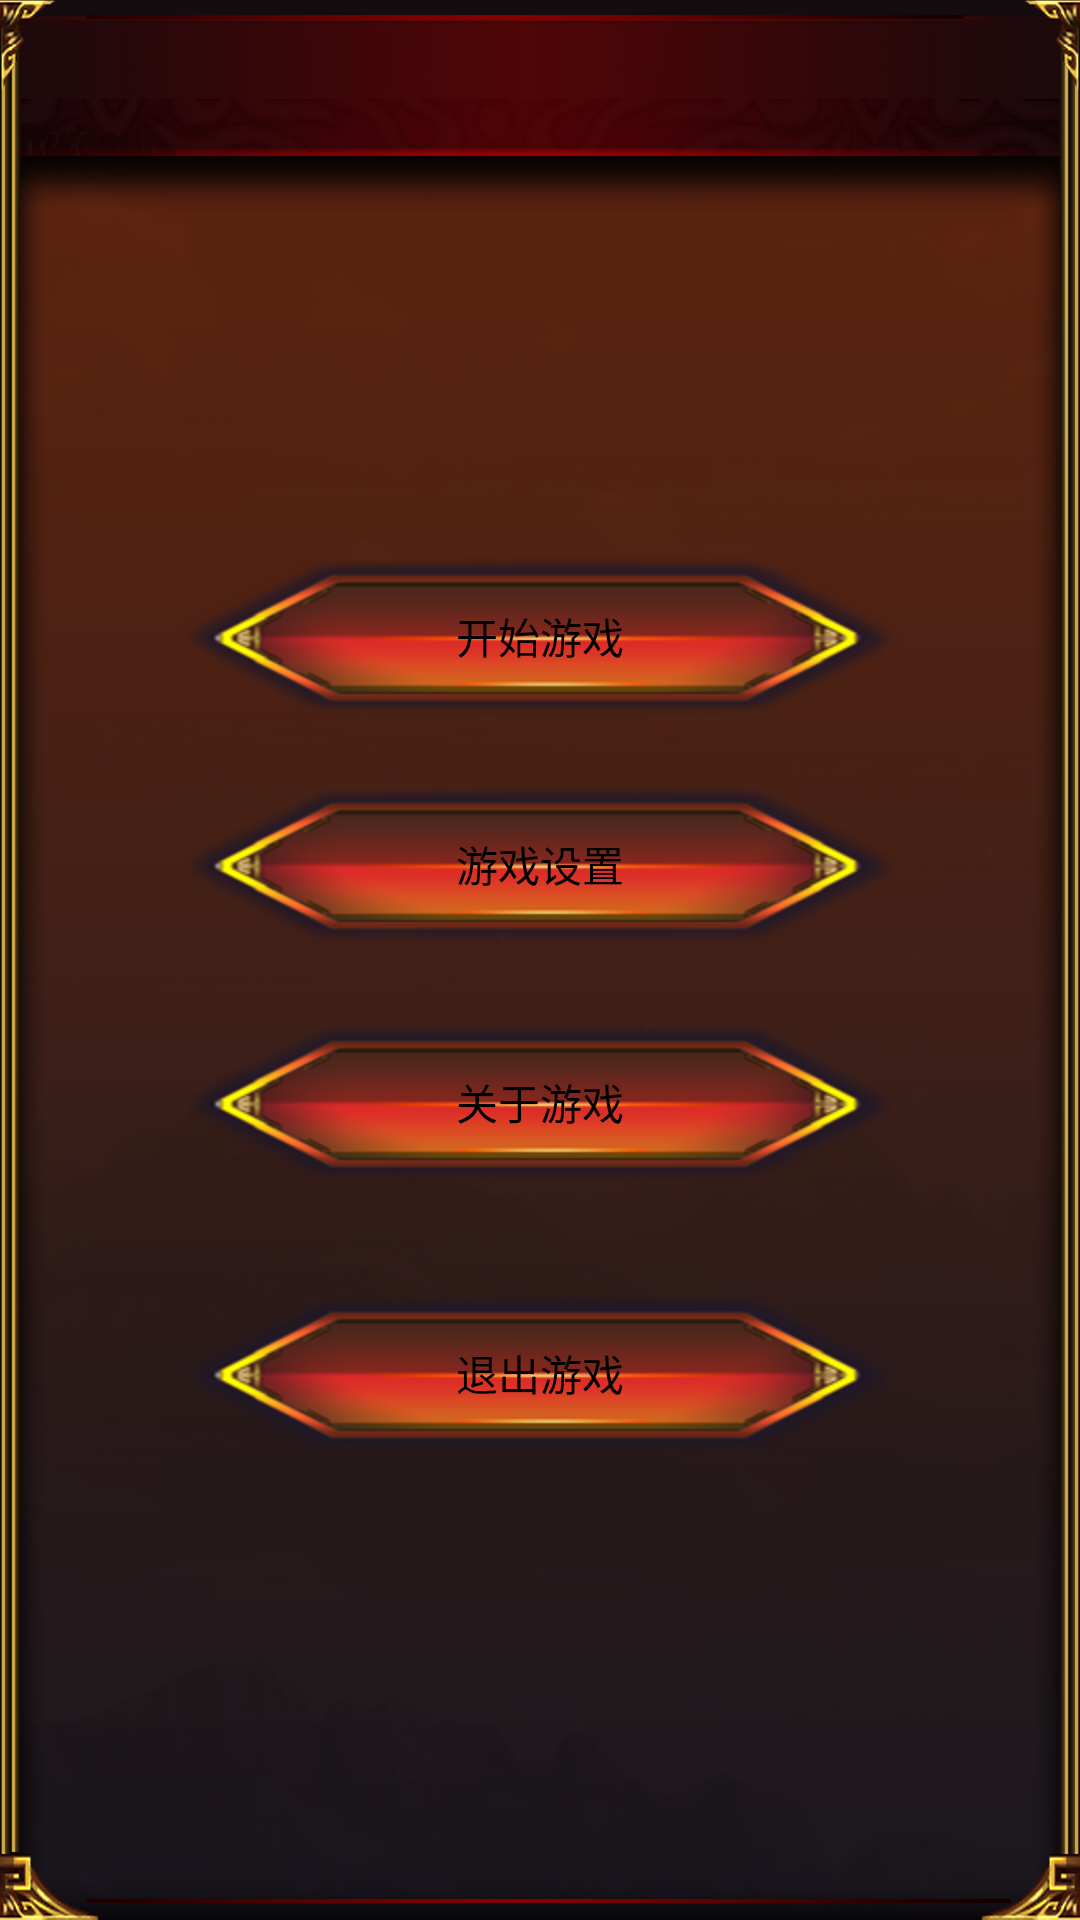

Produce the Android XML layout that renders to this screen, including the resource entries it uses.
<!-- AndroidManifest.xml: application theme android:Theme.NoTitleBar -->
<!-- res/layout/activity_klotski_main.xml -->
<RelativeLayout xmlns:android="http://schemas.android.com/apk/res/android"
    xmlns:tools="http://schemas.android.com/tools"
    android:layout_width="match_parent"
    android:layout_height="match_parent"
    android:background="@drawable/back" >

    <RelativeLayout
        android:id="@+id/relativeLayout1"
        android:layout_width="wrap_content"
        android:layout_height="wrap_content"
        android:layout_centerHorizontal="true"
        android:layout_centerVertical="true"
        android:layout_marginTop="68dp"
        android:gravity="center_vertical|center_horizontal" >

        <Button
            android:id="@+id/btn_main_setting"
            android:layout_width="wrap_content"
            android:layout_height="wrap_content"
            android:layout_marginTop="106dp"
            android:background="@drawable/bt_selector"
            android:text="游戏设置" />

        <Button
            android:id="@+id/btn_main_start"
            android:layout_width="wrap_content"
            android:layout_height="wrap_content"
            android:layout_marginTop="30dp"
            android:background="@drawable/bt_selector"
            android:text="开始游戏" />

        <Button
            android:id="@+id/btn_main_about"
            android:layout_width="wrap_content"
            android:layout_height="wrap_content"
            android:layout_alignParentLeft="true"
            android:layout_below="@+id/btn_main_setting"
            android:layout_marginTop="26dp"
            android:background="@drawable/bt_selector"
            android:text="关于游戏" />

        <Button
            android:id="@+id/btn_main_quit"
            android:layout_width="wrap_content"
            android:layout_height="wrap_content"
            android:layout_alignParentLeft="true"
            android:layout_below="@+id/btn_main_about"
            android:layout_marginTop="37dp"
            android:background="@drawable/bt_selector"
            android:text="退出游戏" />

    </RelativeLayout>

</RelativeLayout>
<!-- resources referenced by this layout -->
<resources>
  <!-- drawable back: png bitmap (drawable-hdpi, 208917 bytes) -->
  <!-- drawable bt_selector (drawable) -->
  <?xml version="1.0" encoding="UTF-8"?>
  
  <selector xmlns:android="http://schemas.android.com/apk/res/android">
  
      <item android:drawable="@drawable/button_normal" android:state_pressed="true"/>
      <item android:drawable="@drawable/button_hover" android:state_enabled="true" android:state_focused="true"/>
      <item android:drawable="@drawable/button_normal" android:state_enabled="true"/>
  
   </selector>
  <!-- drawable button_normal: png bitmap (drawable-hdpi, 14500 bytes) -->
  <!-- drawable button_hover: png bitmap (drawable-hdpi, 16113 bytes) -->
</resources>
